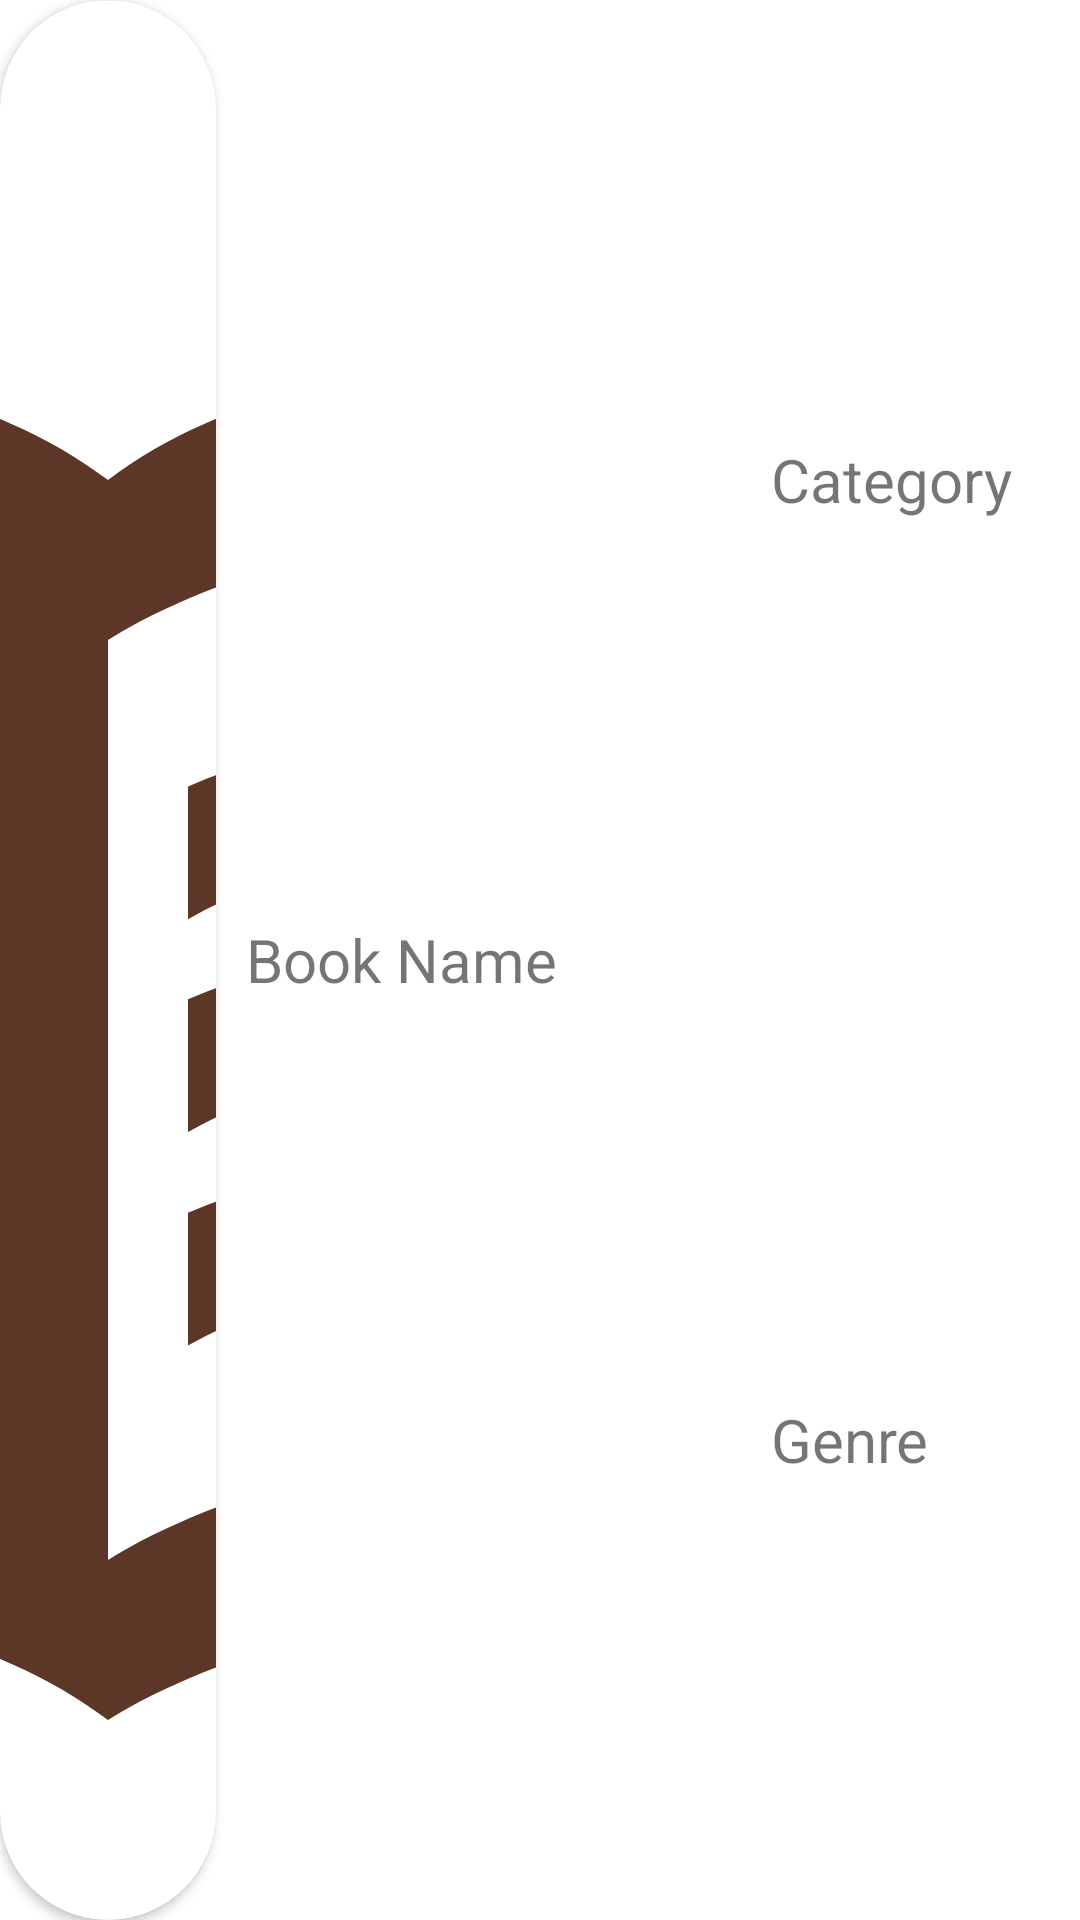

This screen was rendered from an Android layout file. Write that file and the resources it references.
<!-- AndroidManifest.xml: application theme Theme.I200409_i200689 -->
<!-- res/layout/book_rv_row.xml -->
<?xml version="1.0" encoding="utf-8"?>
<LinearLayout xmlns:android="http://schemas.android.com/apk/res/android"
    android:layout_width="match_parent"
    android:layout_height="80dp"
    android:id="@+id/row_layout"
    xmlns:app="http://schemas.android.com/apk/res-auto">

    <LinearLayout
        android:layout_width="match_parent"
        android:layout_height="match_parent"
        android:orientation="horizontal"
        android:weightSum="5">

        <androidx.cardview.widget.CardView
            android:id="@+id/cardview"
            android:layout_width="0dp"
            android:layout_weight="1"
            android:layout_height="match_parent"
            app:cardCornerRadius="100dp">

            <ImageView
                android:id="@+id/book_img_rv"
                android:layout_width="match_parent"
                android:layout_height="match_parent"
                android:scaleType="centerCrop"
                android:src="@drawable/ic_baseline_menu_book_24"
                />
        </androidx.cardview.widget.CardView>

        <TextView
            android:layout_width="0dp"
            android:layout_height="match_parent"
            android:layout_weight="2.5"
            android:padding="10dp"
            android:text="Book Name"
            android:id="@+id/book_name"
            android:gravity="left|center_vertical"
            android:textSize="20dp"/>

        <LinearLayout
            android:layout_width="0dp"
            android:layout_height="match_parent"
            android:layout_weight="1.5"
            android:orientation="vertical"
            android:weightSum="2">

            <TextView
                android:layout_width="match_parent"
                android:layout_height="0dp"
                android:layout_weight="1"
                android:padding="5dp"
                android:text="Category"
                android:id="@+id/book_category"
                android:gravity="left|center_vertical"
                android:textSize="20dp"/>
            <TextView
                android:layout_width="match_parent"
                android:layout_height="0dp"
                android:layout_weight="1"
                android:padding="5dp"
                android:id="@+id/book_genre"
                android:text="Genre"
                android:gravity="left|center_vertical"
                android:textSize="20dp"/>

        </LinearLayout>

    </LinearLayout>


</LinearLayout>
<!-- resources referenced by this layout -->
<resources>
  <!-- drawable ic_baseline_menu_book_24 (drawable) -->
  <vector android:height="24dp" android:tint="#5C3727"
      android:viewportHeight="24" android:viewportWidth="24"
      android:width="24dp" xmlns:android="http://schemas.android.com/apk/res/android">
      <path android:fillColor="@android:color/white" android:pathData="M21,5c-1.11,-0.35 -2.33,-0.5 -3.5,-0.5c-1.95,0 -4.05,0.4 -5.5,1.5c-1.45,-1.1 -3.55,-1.5 -5.5,-1.5S2.45,4.9 1,6v14.65c0,0.25 0.25,0.5 0.5,0.5c0.1,0 0.15,-0.05 0.25,-0.05C3.1,20.45 5.05,20 6.5,20c1.95,0 4.05,0.4 5.5,1.5c1.35,-0.85 3.8,-1.5 5.5,-1.5c1.65,0 3.35,0.3 4.75,1.05c0.1,0.05 0.15,0.05 0.25,0.05c0.25,0 0.5,-0.25 0.5,-0.5V6C22.4,5.55 21.75,5.25 21,5zM21,18.5c-1.1,-0.35 -2.3,-0.5 -3.5,-0.5c-1.7,0 -4.15,0.65 -5.5,1.5V8c1.35,-0.85 3.8,-1.5 5.5,-1.5c1.2,0 2.4,0.15 3.5,0.5V18.5z"/>
      <path android:fillColor="@android:color/white" android:pathData="M17.5,10.5c0.88,0 1.73,0.09 2.5,0.26V9.24C19.21,9.09 18.36,9 17.5,9c-1.7,0 -3.24,0.29 -4.5,0.83v1.66C14.13,10.85 15.7,10.5 17.5,10.5z"/>
      <path android:fillColor="@android:color/white" android:pathData="M13,12.49v1.66c1.13,-0.64 2.7,-0.99 4.5,-0.99c0.88,0 1.73,0.09 2.5,0.26V11.9c-0.79,-0.15 -1.64,-0.24 -2.5,-0.24C15.8,11.66 14.26,11.96 13,12.49z"/>
      <path android:fillColor="@android:color/white" android:pathData="M17.5,14.33c-1.7,0 -3.24,0.29 -4.5,0.83v1.66c1.13,-0.64 2.7,-0.99 4.5,-0.99c0.88,0 1.73,0.09 2.5,0.26v-1.52C19.21,14.41 18.36,14.33 17.5,14.33z"/>
  </vector>
  <style name="Theme.I200409_i200689" parent="Theme.MaterialComponents.DayNight.NoActionBar">
          
          <item name="colorPrimary">@color/purple_500</item>
          <item name="colorPrimaryVariant">@color/purple_700</item>
          <item name="colorOnPrimary">@color/white</item>
          
          <item name="colorSecondary">@color/teal_200</item>
          <item name="colorSecondaryVariant">@color/teal_700</item>
          <item name="colorOnSecondary">@color/black</item>
          
          <item name="android:statusBarColor" tools:targetApi="l">?attr/colorPrimaryVariant</item>
          
      </style>
  <!-- not gathered from this repository: default colours our renderer supplied (Android Studio template values) -->
  <color name="purple_500">#FF6200EE</color>
  <color name="purple_700">#FF3700B3</color>
  <color name="teal_200">#FF03DAC5</color>
  <color name="teal_700">#FF018786</color>
  <color name="black">#FF000000</color>
  <color name="white">#FFFFFFFF</color>
</resources>
